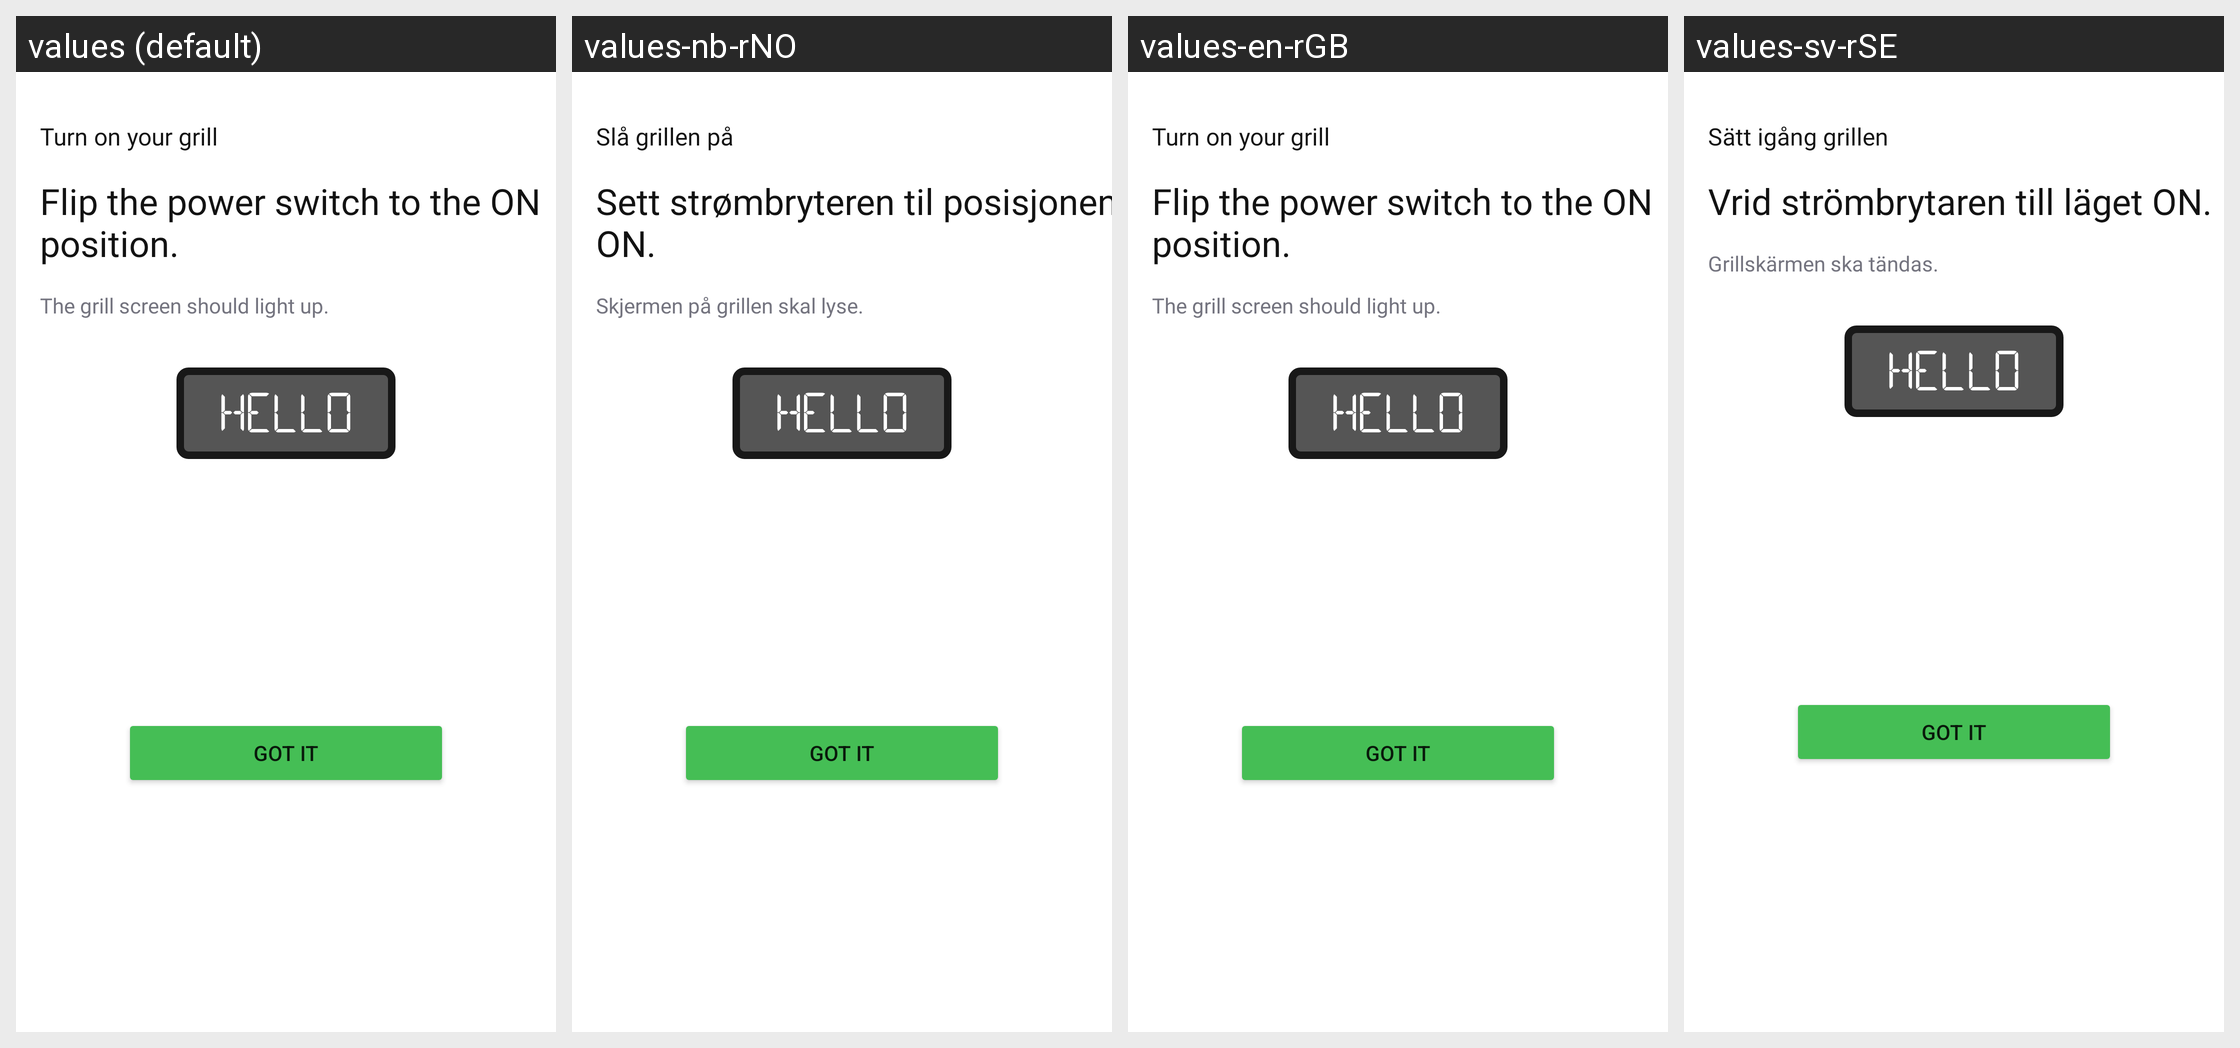

Locale-by-locale string values for the Android screen shown in this grid:
Android screen res/layout/fragment_turn_on_grill_dialog.xml rendered under 4 locales, left to right: values (default), values-nb-rNO, values-en-rGB, values-sv-rSE. Device: Nexus 5 (rendered at 1080×1920; each locale shown at half size, 540×960, under a caption strip naming it); theme Theme.NinjaConnectedKitchen.
Other locales in the repository, not shown: values-da-rDK, values-de-rDE, values-es-rES, values-fi-rFI, values-fr-rCA, values-fr-rFR, values-it-rIT, values-nl-rNL, values-pt-rPT.
Strings drawn on this screen, with the default value and each locale's value (text and hints the layout hard-codes, and strings that could not be matched under every locale, appear in the picture but are not listed):

turn_on_grill_plain
  values: Turn on your grill
  values-nb-rNO: Slå grillen på
  values-en-rGB: Turn on your grill
  values-sv-rSE: Sätt igång grillen

flip_power_switch
  values: Flip the power switch to the ON position.
  values-nb-rNO: Sett strømbryteren til posisjonen ON.
  values-en-rGB: Flip the power switch to the ON position.
  values-sv-rSE: Vrid strömbrytaren till läget ON.

grill_screen_should
  values: The grill screen should light up.
  values-nb-rNO: Skjermen på grillen skal lyse.
  values-en-rGB: The grill screen should light up.
  values-sv-rSE: Grillskärmen ska tändas.
